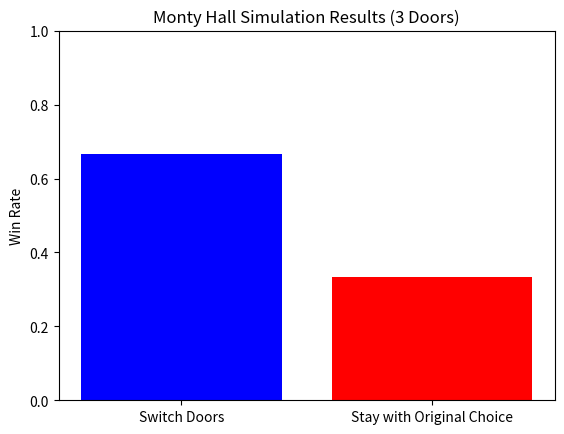

The script that saved this image:
import random
import matplotlib.pyplot as plt
import argparse


def monty_hall_simulation(num_trials, switch_doors, num_doors=3):
    """
    Simulates the Monty Hall problem for a specified number of trials and doors.

    Args:
        num_trials (int): The number of times to run the simulation.
        switch_doors (bool): Whether the player switches doors after Monty's reveal.
        num_doors (int): The total number of doors in the game.

    Returns:
        float: The win rate (number of wins / total trials).
    """
    wins = 0
    for _ in range(num_trials):
        car_door = random.randint(0, num_doors - 1)
        player_choice = random.randint(0, num_doors - 1)

        # Monty reveals goat doors (all but two: player choice and car door)
        possible_reveals = [i for i in range(num_doors) if i != car_door and i != player_choice]

        # Randomly choose doors for Monty to reveal until only 2 are left.
        while len(possible_reveals) > (num_doors - 2):
            reveal_choice = random.choice(possible_reveals)
            possible_reveals.remove(reveal_choice)

        monty_reveal = possible_reveals[0]  # could be more than one door

        if switch_doors:
            player_choice = [i for i in range(num_doors) if i != player_choice and i not in possible_reveals][0]

        if player_choice == car_door:
            wins += 1

    return wins / num_trials


def run_simulation(num_doors, num_trials=10000):
    """Runs the simulation and displays results."""

    switch_win_rate = monty_hall_simulation(num_trials, True, num_doors)
    stay_win_rate = monty_hall_simulation(num_trials, False, num_doors)

    print(f"Number of doors: {num_doors}")
    print(f"Win rate when switching doors: {switch_win_rate:.4f}")
    print(f"Win rate when staying with the original choice: {stay_win_rate:.4f}")

    labels = ['Switch Doors', 'Stay with Original Choice']
    win_rates = [switch_win_rate, stay_win_rate]

    plt.bar(labels, win_rates, color=['blue', 'red'])
    plt.ylabel('Win Rate')
    plt.title(f'Monty Hall Simulation Results ({num_doors} Doors)')
    plt.ylim(0, 1)
    plt.show()

def interactive_menu():
    """Displays the interactive console menu."""
    while True:
        print("\nMonty Hall Simulation Menu:")
        print("1. Run the problem with 3 doors")
        print("2. Run the problem with 10 doors")
        print("3. Run the problem with 1000 doors")
        print("4. Exit")

        choice = input("Enter your choice (1-4): ")

        if choice == '1':
            run_simulation(3)
        elif choice == '2':
            run_simulation(10)
        elif choice == '3':
            run_simulation(1000)
        elif choice == '4':
            break
        else:
            print("Invalid choice. Please enter 1, 2, 3, or 4.")


def main():
    parser = argparse.ArgumentParser(description="Monty Hall Problem Simulation")
    parser.add_argument("-i", "--interactive", action="store_true", help="Run in interactive mode")
    args = parser.parse_args()

    if args.interactive:
        interactive_menu()
    else:
       #default behaviour, 3 doors
        run_simulation(3)



if __name__ == "__main__":
    main()
